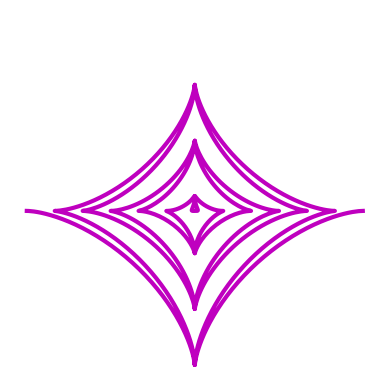
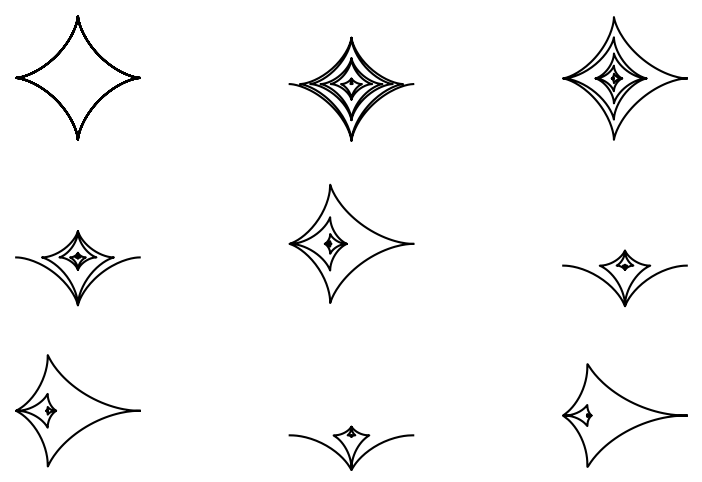
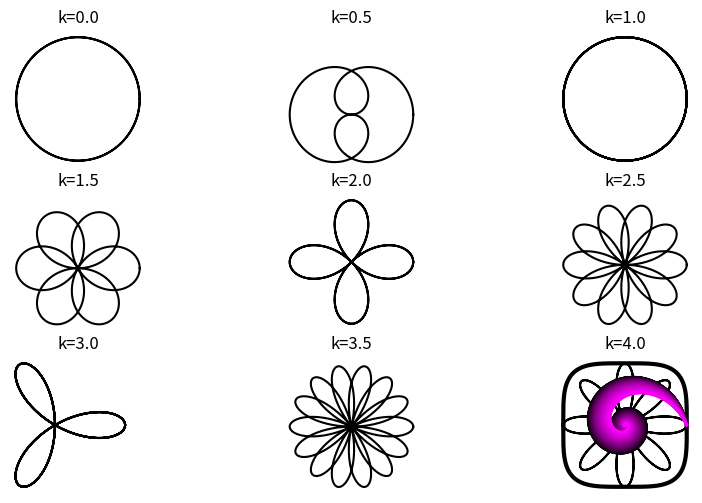

Here is the Python script that generated these plots, in order:


import numpy as np
import matplotlib.pyplot as plt

t = np.linspace(-6*np.pi,6*np.pi,1000)

a = t

x = a * np.cos(t)**3
y = a * np.sin(t)**3

plt.plot(x,y,'m',linewidth=3)
plt.axis('off')
plt.axis('square')

plt.show()

fig,ax = plt.subplots(3,3,figsize=(10,6))
row, col = np.indices((3, 3))

for i in range(9):
    x = t**i * np.cos(t)**3
    y = t**i * np.sin(t)**3
    
    r = row.ravel()[i]
    c = col.ravel()[i]
    
    ax[r,c].plot(x,y,'k')
    ax[r,c].axis('off')
    ax[r,c].axis('square')
    ax[r,c].set_xlabel('a=t$^%s$'%i)
    
plt.show()

k = 2

# If k is an integer, the curve will be rose-shaped with
#   2k petals if k is even, and
#    k petals if k is odd.

t = np.linspace(0,4*np.pi,1000)

x = np.cos(k*t) * np.cos(t)
y = np.cos(k*t) * np.sin(t)

plt.plot(x,y,'m',linewidth=3)
plt.axis('square')
plt.axis('off')
plt.show()


fig,ax = plt.subplots(3,3,figsize=(10,6))
row, col = np.indices((3, 3))

for i in range(9):
    
    k = i/2
    
    x = np.cos(k*t) * np.cos(t)
    y = np.cos(k*t) * np.sin(t)
    
    r = row.ravel()[i]
    c = col.ravel()[i]
    
    ax[r,c].plot(x,y,'k')
    ax[r,c].axis('off')
    ax[r,c].axis('square')
    ax[r,c].set_title('k=%s'%k)
    
plt.show()

x = np.linspace(-1,1,2001)

y = ( 1 - x**4 )**(1/4)

plt.plot(x,y,'k',linewidth=3)
plt.plot(x,-y,'k',linewidth=3)

plt.axis('square')
plt.axis('off')
plt.show()

t = np.linspace(0,10*np.pi,1000)

k = -3

x = np.cos(t) * np.exp(t/k)
y = np.sin(t) * np.exp(t/k)

plt.plot(x,y,'m',linewidth=3)
plt.axis('square')
plt.axis('off')
plt.show()


N = 150

# eds = exponential decays
eds = np.linspace(-6,-2,N)

for i in range(N):
    x = np.cos(t) * np.exp(t/eds[i])
    y = np.sin(t) * np.exp(t/eds[i])
    plt.plot(x,y,color=[i/N,0,i/N])
    
plt.axis('square')
plt.axis('off')
plt.show()